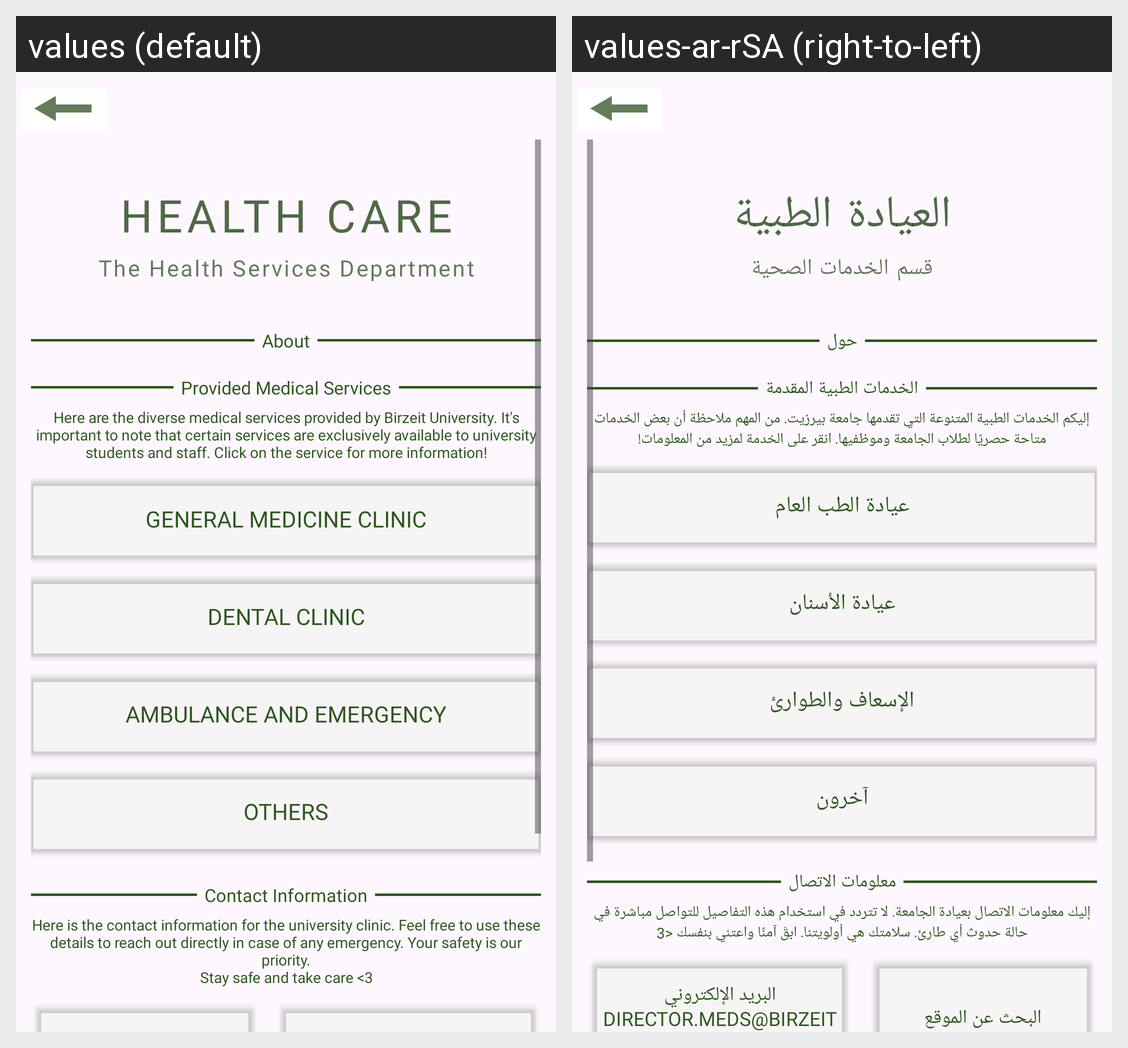

Translations of the strings shown on this Android screen, per locale in the grid:
Android screen res/layout/doha_health_care.xml rendered under 2 locales, left to right: values (default), values-ar-rSA (right-to-left). Device: Nexus 5 (rendered at 1080×1920; each locale shown at half size, 540×960, under a caption strip naming it); theme Theme.VisitBZU.
Strings drawn on this screen, with the default value and each locale's value (text and hints the layout hard-codes, and strings that could not be matched under every locale, appear in the picture but are not listed):

health_care
  values: Health Care
  values-ar-rSA: العيادة الطبية

health_care_heading2
  values: The Health Services Department
  values-ar-rSA: قسم الخدمات الصحية

about
  values: About
  values-ar-rSA: حول

provided_medical_services
  values: Provided Medical Services
  values-ar-rSA: الخدمات الطبية المقدمة

provided_medical_services_paragraph
  values: Here are the diverse medical services provided by Birzeit University. It's important to note that certain services are exclusively available to university students and staff. Click on the service for more information!
  values-ar-rSA: إليكم الخدمات الطبية المتنوعة التي تقدمها جامعة بيرزيت. من المهم ملاحظة أن بعض الخدمات متاحة حصريًا لطلاب الجامعة وموظفيها. انقر على الخدمة لمزيد من المعلومات!

medicine_clinic
  values: General Medicine Clinic
  values-ar-rSA: عيادة الطب العام

dental_clinic
  values: Dental Clinic
  values-ar-rSA: عيادة الأسنان

ambulance_and_emergency
  values: Ambulance and Emergency
  values-ar-rSA: الإسعاف والطوارئ

others
  values: Others
  values-ar-rSA: آخرون

contact_information
  values: Contact Information
  values-ar-rSA: معلومات الاتصال

contact_information_heading2
  values: Here is the contact information for the university clinic. Feel free to use these details to reach out directly in case of any emergency. Your safety is our priority.
      Stay safe and take care <3
  values-ar-rSA: إليك معلومات الاتصال بعيادة الجامعة. لا تتردد في استخدام هذه التفاصيل للتواصل مباشرة في حالة حدوث أي طارئ. سلامتك هي أولويتنا. ابقَ آمنًا واعتني بنفسك <3
